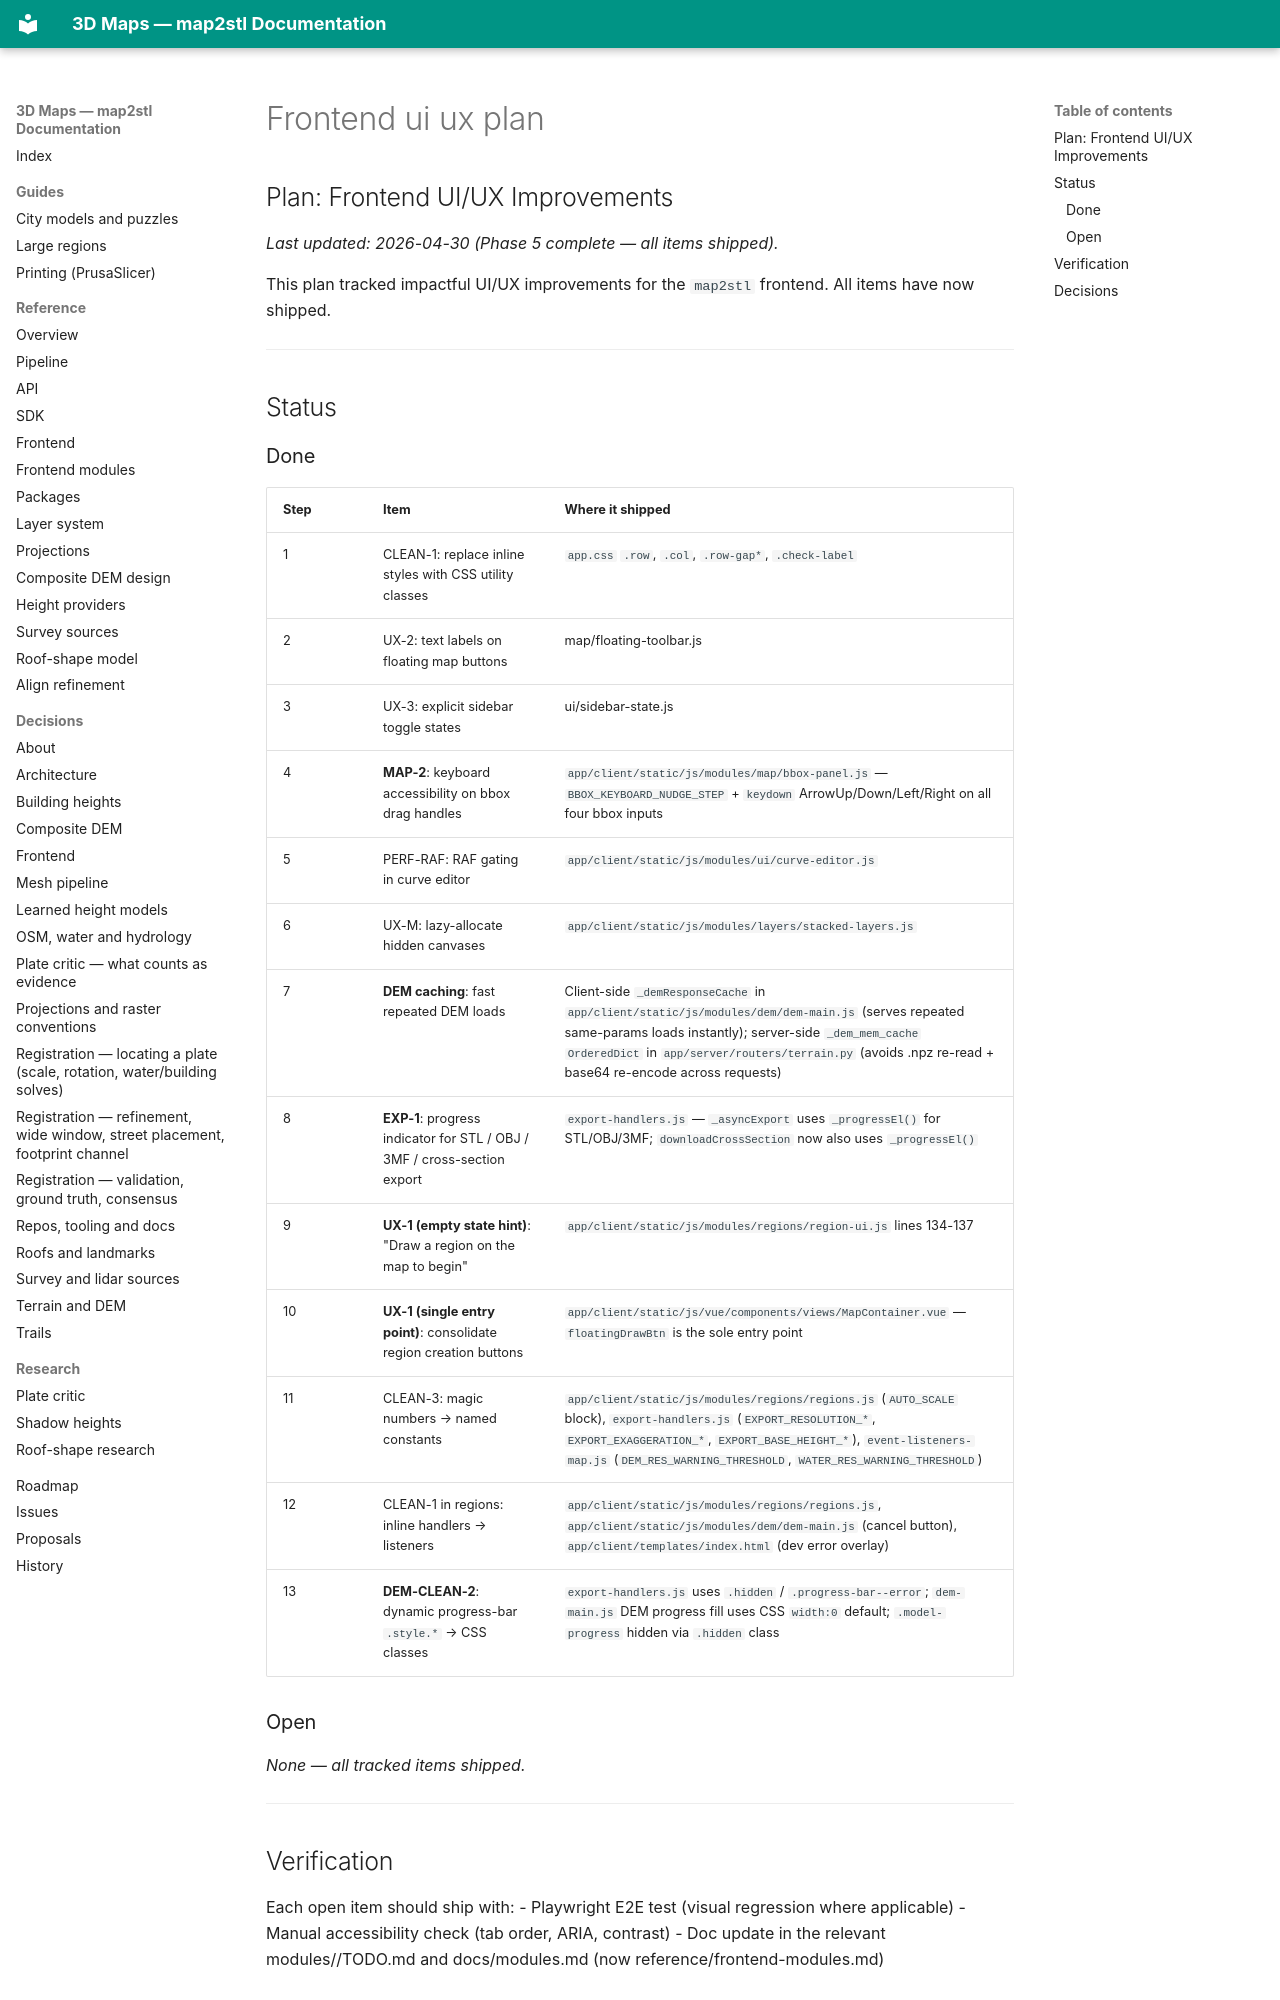

repository: EdgarCardenasDeLaHoz/map2stl · page: plans/done/frontend-ui-ux-plan/index.html · generator: mkdocs

## Plan: Frontend UI/UX Improvements

_Last updated: 2026-04-30 (Phase 5 complete — all items shipped)._

This plan tracked impactful UI/UX improvements for the `map2stl` frontend. All items have now shipped.

---

## Status

### Done

| Step | Item | Where it shipped |
|---|---|---|
| 1 | CLEAN-1: replace inline styles with CSS utility classes | `app.css` `.row`, `.col`, `.row-gap*`, `.check-label` |
| 2 | UX-2: text labels on floating map buttons | map/floating-toolbar.js |
| 3 | UX-3: explicit sidebar toggle states | ui/sidebar-state.js |
| 4 | **MAP-2**: keyboard accessibility on bbox drag handles | `app/client/static/js/modules/map/bbox-panel.js` — `BBOX_KEYBOARD_NUDGE_STEP` + `keydown` ArrowUp/Down/Left/Right on all four bbox inputs |
| 5 | PERF-RAF: RAF gating in curve editor | `app/client/static/js/modules/ui/curve-editor.js` |
| 6 | UX-M: lazy-allocate hidden canvases | `app/client/static/js/modules/layers/stacked-layers.js` |
| 7 | **DEM caching**: fast repeated DEM loads | Client-side `_demResponseCache` in `app/client/static/js/modules/dem/dem-main.js` (serves repeated same-params loads instantly); server-side `_dem_mem_cache` `OrderedDict` in `app/server/routers/terrain.py` (avoids .npz re-read + base64 re-encode across requests) |
| 8 | **EXP-1**: progress indicator for STL / OBJ / 3MF / cross-section export | `export-handlers.js` — `_asyncExport` uses `_progressEl()` for STL/OBJ/3MF; `downloadCrossSection` now also uses `_progressEl()` |
| 9 | **UX-1 (empty state hint)**: "Draw a region on the map to begin" | `app/client/static/js/modules/regions/region-ui.js` lines 134-137 |
| 10 | **UX-1 (single entry point)**: consolidate region creation buttons | `app/client/static/js/vue/components/views/MapContainer.vue` — `floatingDrawBtn` is the sole entry point |
| 11 | CLEAN-3: magic numbers → named constants | `app/client/static/js/modules/regions/regions.js` (`AUTO_SCALE` block), `export-handlers.js` (`EXPORT_RESOLUTION_*`, `EXPORT_EXAGGERATION_*`, `EXPORT_BASE_HEIGHT_*`), `event-listeners-map.js` (`DEM_RES_WARNING_THRESHOLD`, `WATER_RES_WARNING_THRESHOLD`) |
| 12 | CLEAN-1 in regions: inline handlers → listeners | `app/client/static/js/modules/regions/regions.js`, `app/client/static/js/modules/dem/dem-main.js` (cancel button), `app/client/templates/index.html` (dev error overlay) |
| 13 | **DEM-CLEAN-2**: dynamic progress-bar `.style.*` → CSS classes | `export-handlers.js` uses `.hidden` / `.progress-bar--error`; `dem-main.js` DEM progress fill uses CSS `width:0` default; `.model-progress` hidden via `.hidden` class |

### Open

_None — all tracked items shipped._

---

## Verification

Each open item should ship with:
- Playwright E2E test (visual regression where applicable)
- Manual accessibility check (tab order, ARIA, contrast)
- Doc update in the relevant modules/<m>/TODO.md and docs/modules.md (now reference/frontend-modules.md)
